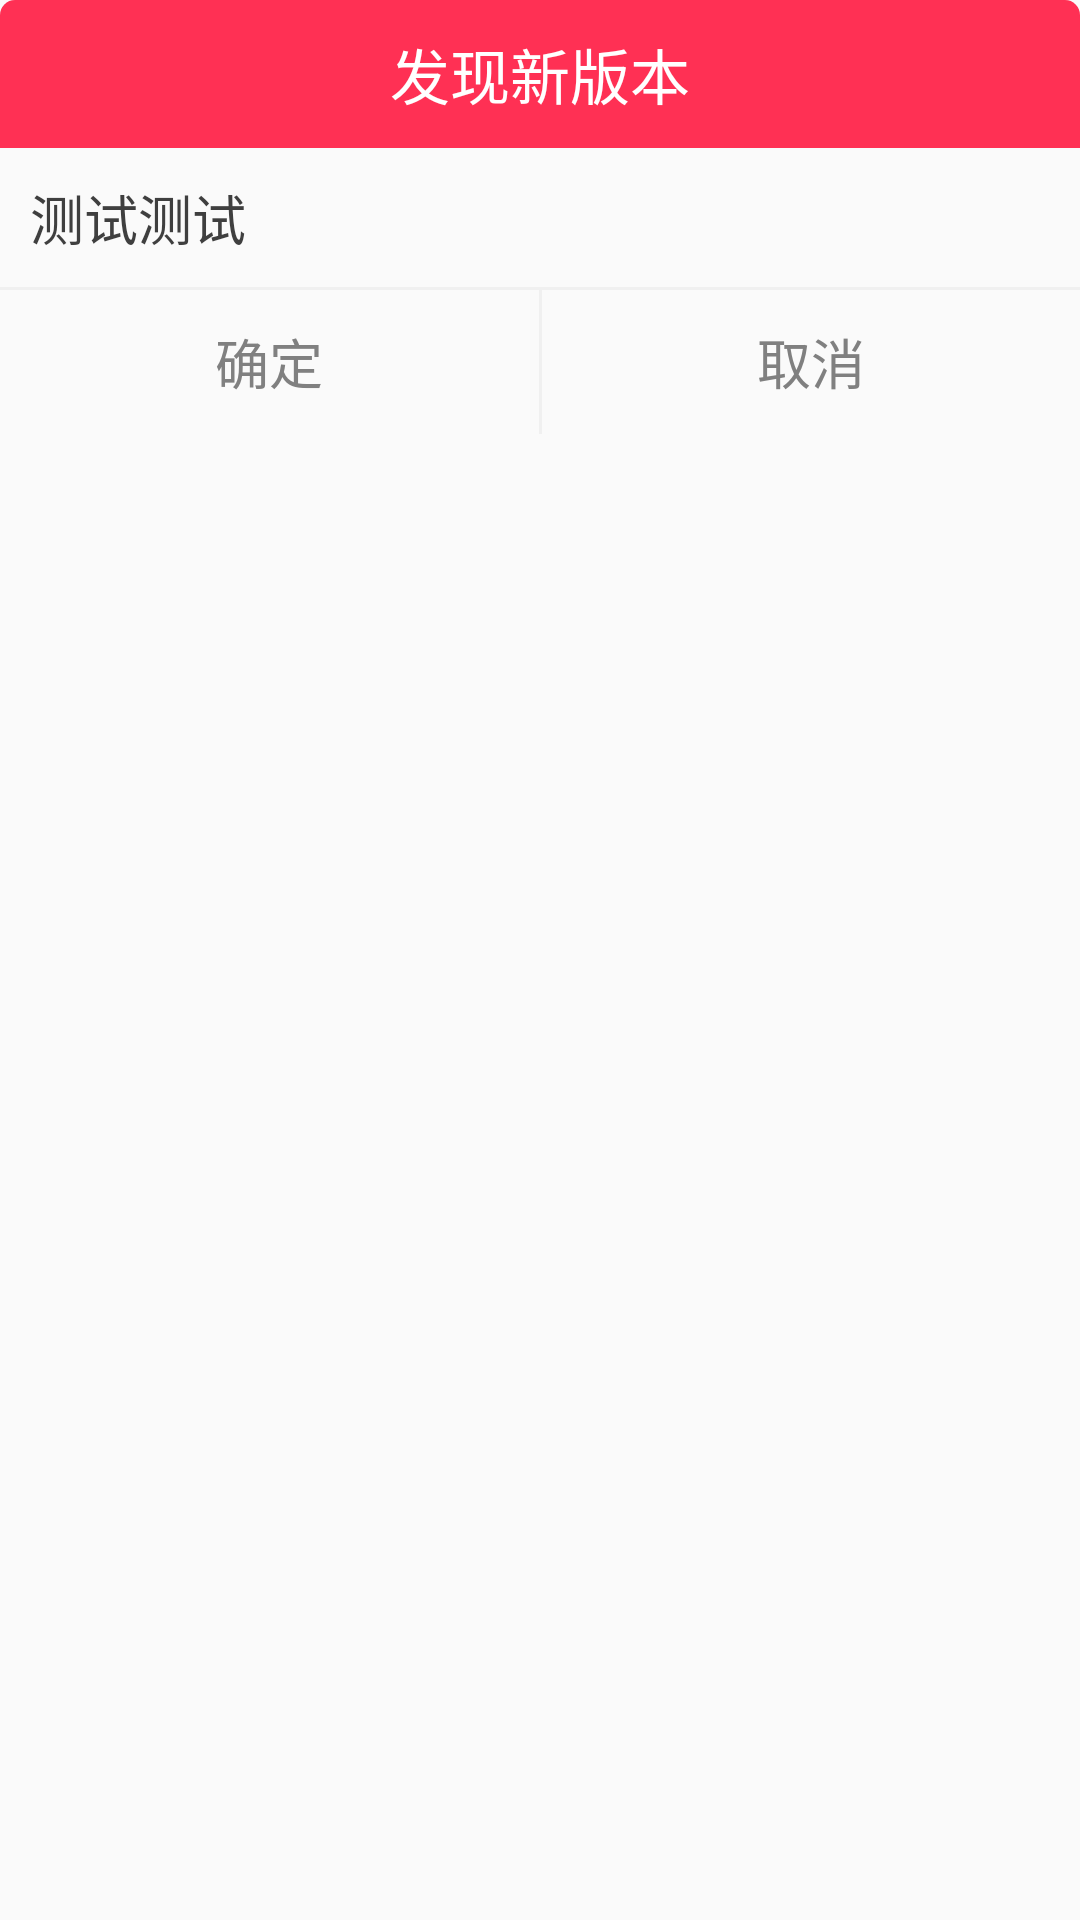

This screen was rendered from an Android layout file. Write that file and the resources it references.
<!-- AndroidManifest.xml: application theme AppTheme -->
<!-- res/layout/view_custom_dialog.xml -->
<RelativeLayout xmlns:android="http://schemas.android.com/apk/res/android"
    xmlns:tools="http://schemas.android.com/tools"
    android:layout_width="match_parent"
    android:layout_height="wrap_content" >

    <TextView
        android:id="@+id/tv_title"
        android:layout_width="fill_parent"
        android:layout_height="wrap_content"
        android:background="@drawable/dialog_top_bg"
        android:gravity="center"
        android:padding="10dp"
        android:text="发现新版本"
        android:textColor="#fff"
        android:textSize="@dimen/text_size_no2" />

    <TextView
        android:id="@+id/tv_content"
        android:layout_width="fill_parent"
        android:layout_height="wrap_content"
        android:layout_below="@id/tv_title"
        android:layout_margin="10dp"
        android:text="测试测试"
        android:textColor="@color/main_black_text"
        android:textSize="@dimen/text_size_no3" />

    <View
        android:id="@+id/view_divider"
        android:layout_width="fill_parent"
        android:layout_height="1dp"
        android:layout_below="@id/tv_content"
        android:background="@color/dialog_divider" />

    <LinearLayout
        android:layout_width="fill_parent"
        android:layout_height="wrap_content"
        android:layout_below="@id/view_divider"
        android:orientation="horizontal" >

        <Button
            android:id="@+id/bt_confirm"
            android:layout_width="fill_parent"
            android:layout_height="wrap_content"
            android:layout_weight="1"
            android:background="@null"
            android:paddingBottom="10dp"
            android:paddingTop="10dp"
            android:text="确定"
            android:textColor="@color/dialog_text_gray"
            android:textSize="18dp" />

        <View
            android:layout_width="1dp"
            android:layout_height="fill_parent"
            android:background="@color/dialog_divider" />

        <Button
            android:id="@+id/bt_cancel"
            android:layout_width="fill_parent"
            android:layout_height="wrap_content"
            android:layout_weight="1"
            android:background="@null"
            android:paddingBottom="10dp"
            android:paddingTop="10dp"
            android:text="取消"
            android:textColor="@color/dialog_text_gray"
            android:textSize="18dp" />
    </LinearLayout>

</RelativeLayout>
<!-- resources referenced by this layout -->
<resources>
  <color name="dialog_divider">#f0f0f0</color>
  <color name="dialog_text_gray">#808080</color>
  <color name="main_black_text">#3f3f3f</color>
  <dimen name="text_size_no2">20sp</dimen>
  <dimen name="text_size_no3">18sp</dimen>
  <!-- drawable dialog_top_bg (drawable) -->
  <?xml version="1.0" encoding="utf-8"?>
  
  <shape xmlns:android="http://schemas.android.com/apk/res/android" >
  
      
      <solid android:color="@color/main_color" />
      
      <corners
          android:topLeftRadius="5dp"
          android:topRightRadius="5dp" />
  
  </shape>
  <style name="AppTheme" parent="AppBaseTheme">
          
      </style>
  <color name="main_color">#ff3054</color>
  <style name="AppBaseTheme" parent="Theme.AppCompat.Light">
          
      </style>
</resources>
